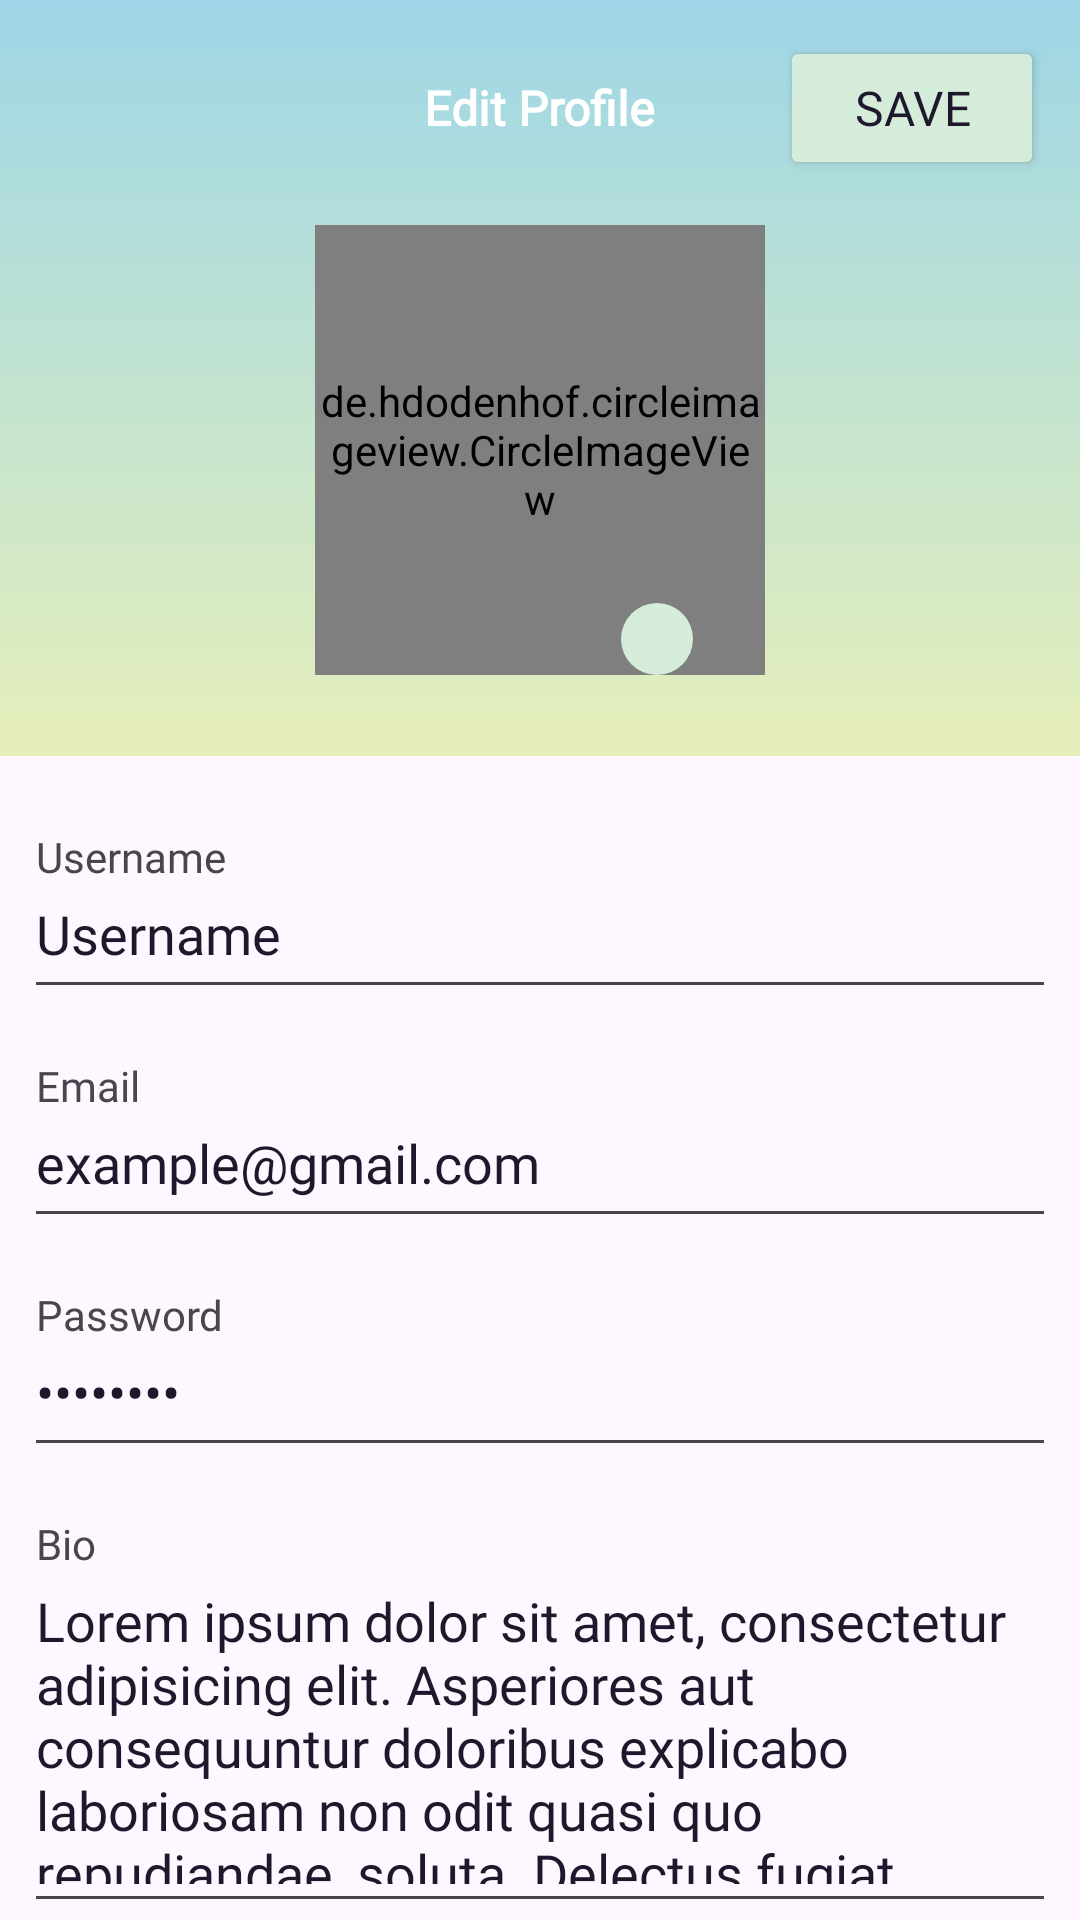

The Android layout XML behind this screen, and the referenced resources:
<!-- AndroidManifest.xml: application theme Theme.PostApp -->
<!-- res/layout/fragment_profile.xml -->
<?xml version="1.0" encoding="utf-8"?>
<LinearLayout xmlns:android="http://schemas.android.com/apk/res/android"
    xmlns:app="http://schemas.android.com/apk/res-auto"
    xmlns:tools="http://schemas.android.com/tools"
    android:layout_width="match_parent"
    android:layout_height="match_parent"
    android:orientation="vertical"
    tools:context=".fragments.ProfileFragment">

    <androidx.core.widget.NestedScrollView
        android:layout_width="match_parent"
        android:layout_height="match_parent"
        android:scrollbarSize="0sp"
        android:fillViewport="true">

        <LinearLayout
            android:layout_width="match_parent"
            android:layout_height="match_parent"
            android:orientation="vertical">

            <LinearLayout
                android:layout_width="match_parent"
                android:layout_height="wrap_content"
                android:padding="12sp"
                android:orientation="vertical"
                android:background="@drawable/profile_back">

                <RelativeLayout
                    android:layout_width="match_parent"
                    android:layout_height="wrap_content">

                    <TextView
                        android:layout_width="wrap_content"
                        android:layout_height="wrap_content"
                        android:layout_centerInParent="true"
                        android:fontFamily="@font/poppins"
                        android:gravity="center"
                        android:padding="10sp"
                        android:text="Edit Profile"
                        android:textColor="@color/white"
                        android:textSize="16sp"
                        android:textStyle="bold" />

                    <Button
                        android:layout_width="wrap_content"
                        android:layout_height="wrap_content"
                        android:layout_alignParentEnd="true"
                        android:layout_centerInParent="true"
                        android:fontFamily="@font/poppins"
                        android:text="Save"
                        android:backgroundTint="@color/center"
                        android:textAllCaps="true"
                        android:textColor="@color/font"
                        android:textSize="16sp" />

                </RelativeLayout>

                <androidx.constraintlayout.widget.ConstraintLayout
                    android:layout_width="match_parent"
                    android:layout_height="wrap_content"
                    android:layout_margin="15sp">

                    <de.hdodenhof.circleimageview.CircleImageView
                        android:id="@+id/profileImage"
                        android:layout_width="150sp"
                        android:layout_height="150sp"
                        android:src="@drawable/profile_icon"
                        app:layout_constraintBottom_toBottomOf="parent"
                        app:layout_constraintEnd_toEndOf="parent"
                        app:layout_constraintStart_toStartOf="parent"
                        app:layout_constraintTop_toTopOf="parent" />

                    <ImageButton
                        android:layout_width="wrap_content"
                        android:layout_height="wrap_content"
                        android:background="@drawable/round"
                        android:padding="12sp"
                        app:tint="@color/font"
                        android:src="@drawable/outline_photo_camera_24"
                        app:layout_constraintBottom_toBottomOf="parent"
                        app:layout_constraintEnd_toEndOf="parent"
                        app:layout_constraintStart_toStartOf="@+id/profileImage" />

                </androidx.constraintlayout.widget.ConstraintLayout>

            </LinearLayout>

            <LinearLayout
                android:layout_width="match_parent"
                android:layout_height="wrap_content"
                android:orientation="vertical"
                android:layout_marginTop="12sp"
                android:padding="12sp">

                <TextView
                    android:layout_width="match_parent"
                    android:layout_height="wrap_content"
                    android:textSize="14sp"
                    android:fontFamily="@font/poppins"
                    android:text="Username" />

                <EditText
                    android:layout_width="match_parent"
                    android:layout_height="wrap_content"
                    android:textSize="18sp"
                    android:layout_marginTop="4sp"
                    android:layout_marginBottom="4sp"
                    android:textColor="@color/font"
                    android:background="@drawable/et"
                    android:backgroundTint="@color/white3"
                    android:fontFamily="@font/poppins"
                    android:text="Username" />

                <View
                    android:layout_width="match_parent"
                    android:layout_height="1sp"
                    android:background="@color/dark" />

            </LinearLayout>

            <LinearLayout
                android:layout_width="match_parent"
                android:layout_height="wrap_content"
                android:orientation="vertical"
                android:padding="12sp">

                <TextView
                    android:layout_width="match_parent"
                    android:layout_height="wrap_content"
                    android:textSize="14sp"
                    android:fontFamily="@font/poppins"
                    android:text="Email" />

                <TextView
                    android:background="@drawable/et"
                    android:backgroundTint="@color/white3"
                    android:layout_width="match_parent"
                    android:layout_height="wrap_content"
                    android:textSize="18sp"
                    android:layout_marginTop="4sp"
                    android:layout_marginBottom="4sp"
                    android:textColor="@color/font"
                    android:fontFamily="@font/poppins"
                    android:text="example@gmail.com" />

                <View
                    android:layout_width="match_parent"
                    android:layout_height="1sp"
                    android:background="@color/dark" />

            </LinearLayout>

            <LinearLayout
                android:layout_width="match_parent"
                android:layout_height="wrap_content"
                android:orientation="vertical"
                android:padding="12sp">

                <TextView
                    android:layout_width="match_parent"
                    android:layout_height="wrap_content"
                    android:textSize="14sp"
                    android:fontFamily="@font/poppins"
                    android:text="Password" />

                <EditText
                    android:background="@drawable/et"
                    android:backgroundTint="@color/white3"
                    android:layout_width="match_parent"
                    android:layout_height="wrap_content"
                    android:textSize="18sp"
                    android:layout_marginTop="4sp"
                    android:layout_marginBottom="4sp"
                    android:textColor="@color/font"
                    android:fontFamily="@font/poppins"
                    android:inputType="textPassword"
                    android:text="Password" />

                <View
                    android:layout_width="match_parent"
                    android:layout_height="1sp"
                    android:background="@color/dark" />

            </LinearLayout>

            <LinearLayout
                android:layout_width="match_parent"
                android:layout_height="wrap_content"
                android:orientation="vertical"
                android:padding="12sp">

                <TextView
                    android:layout_width="match_parent"
                    android:layout_height="wrap_content"
                    android:textSize="14sp"
                    android:fontFamily="@font/poppins"
                    android:text="Bio" />

                <EditText
                    android:background="@drawable/et"
                    android:backgroundTint="@color/white3"
                    android:layout_width="match_parent"
                    android:layout_height="100sp"
                    android:textSize="18sp"
                    android:layout_marginTop="4sp"
                    android:gravity="top"
                    android:layout_marginBottom="4sp"
                    android:textColor="@color/font"
                    android:fontFamily="@font/poppins"
                    android:text="@string/lorem15" />

                <View
                    android:layout_width="match_parent"
                    android:layout_height="1sp"
                    android:background="@color/dark" />

            </LinearLayout>

        </LinearLayout>

    </androidx.core.widget.NestedScrollView>

</LinearLayout>
<!-- resources referenced by this layout -->
<resources>
  <color name="center">#D5ECDA</color>
  <color name="dark">#48454D</color>
  <color name="font">#1E182C</color>
  <color name="white">#FFFFFFFF</color>
  <color name="white3">#FFFBFE</color>
  <!-- drawable profile_back (drawable) -->
  <?xml version="1.0" encoding="utf-8"?>
  <shape xmlns:android="http://schemas.android.com/apk/res/android">
      <gradient
          android:type="linear"
          android:angle="270"
          android:startColor="@color/top"
          android:endColor="@color/bottom" />
  </shape>
  <!-- drawable round (drawable) -->
  <?xml version="1.0" encoding="utf-8"?>
  <shape android:shape="oval" xmlns:android="http://schemas.android.com/apk/res/android">
  <solid android:color="@color/center" />
  </shape>
  <string name="lorem15">Lorem ipsum dolor sit amet, consectetur adipisicing elit. Asperiores aut consequuntur doloribus explicabo laboriosam non odit quasi quo repudiandae, soluta. Delectus fugiat laboriosam odit quae voluptatum. Accusamus blanditiis, consequatur corporis possimus quasi qui reiciendis? Sed.</string>
  <style name="Theme.PostApp" parent="Base.Theme.PostApp" />
  <color name="top">#9DD6E7</color>
  <color name="bottom">#E6EFBA</color>
  <style name="Base.Theme.PostApp" parent="Theme.Material3.Light.NoActionBar">
          
  
          <item name="colorPrimary">@color/top</item>
          <item name="colorPrimaryVariant">@color/bottom</item>
          <item name="colorOnPrimary">@color/white</item>
          
          <item name="colorSecondary">@color/top</item>
          <item name="colorSecondaryVariant">@color/bottom</item>
          <item name="colorOnSecondary">@color/white</item>
  
           <item name="android:statusBarColor">@color/top</item>
      </style>
</resources>
